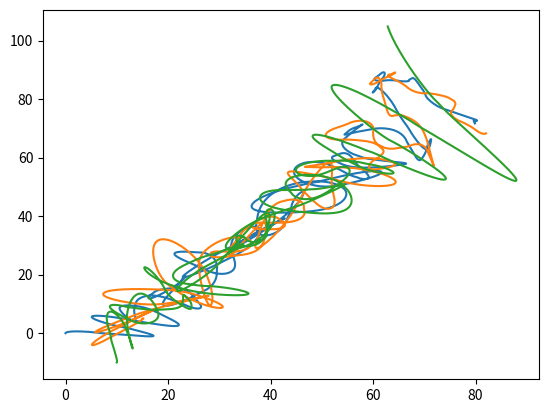

Python code for this plot:
#!/usr/bin/env python3

"""
Численное решение задачи скольких-то тел
"""

from __future__ import annotations  # !! typing
from abc import abstractmethod, ABC
from typing import List
from numpy import array as vec
import numpy.linalg
import matplotlib.pyplot as plt
import matplotlib.axes


class Body:
    """Тело, движущаееся по двумерной плоскости"""

    def __init__(self, universe: Universe, mass: float, position: vec, velocity: vec):
        # Аннотации типов по желанию, но могут помочь IDE и компилятору, когда таковые имеются
        self.universe: Universe = universe
        self.mass: float = mass
        self.position: vec = position
        self.velocity: vec = velocity

    def force_induced_by_other(self, other: Body) -> vec:
        """Сила, с которой другое тело действует на данное"""
        # Body is forward reference here
        delta_p = other.position - self.position
        distance = numpy.linalg.norm(delta_p)  # Евклидова норма (по теореме Пифагора)
        force_direction = delta_p / distance
        force = force_direction * self.mass * other.mass *\
                self.universe.gravity_flow_dencity_per_1_1(distance)
        return force

    def advance(self):
        """Перемещаем тело, исходя из его скорости"""
        self.position += self.velocity * MODEL_DELTA_T

    def apply_force(self, force: vec):
        """Изменяем скорость, исходя из силы, действующей на тело"""
        self.velocity += force * MODEL_DELTA_T / self.mass


# ABC это не алфавит, а AbstractBaseClass. Не даст создать экземпляр, пока не переопределишь все методы-заглушки
class Universe(ABC):
    """Невнятная вселенная, основа всех миров"""


    @abstractmethod
    def gravity_flow_dencity_per_1_1(self, dist: float) -> float:
        """
        Плотность потока гравитационного поля между двумя
        единичными массами на заданном расстоянии
        """
        pass

    @abstractmethod
    def model_step(self):
        """Итерация решения задачи Коши. Конечно не присуща вселенной, но тут на своём месте"""
        pass

class UniverseWith3Bodies(Universe):
    """
    Демо-вселенная.
    Кому угодно понятно, что она ненастоящая.
    Зато уже есть.
    """

    def __init__(self,
                 G: float,  # гравитационная постоянная
                 collision_distance: float  # всё-таки это не точки
                 ):
        """В начале было... да, а потом тестовая вселенная с пупом мира и двумя камнями"""
        super().__init__()
        self.G: float = G
        self.collision_distance: float = collision_distance
        self.bodies = []

    def gravity_flow_dencity_per_1_1(self, dist: float) -> float:
        # будем считать, что отскакивают точки друг от друга резко,
        # но стараться не допускать этого
        return self.G / (
            dist if dist > self.collision_distance
            else -self.G / dist ** 2
        )

    def model_step(self):
        for i in range(len(self.bodies)):
            for j in range(len(self.bodies)):
                if i != j:
                    self.bodies[i].apply_force(self.bodies[i].force_induced_by_other(self.bodies[j]))
        for i in range(len(self.bodies)):
            self.bodies[i].advance()

    def add_body(self, b: Body):
        self.bodies.append(b)
        

if __name__ == '__main__':

    un = UniverseWith3Bodies(50, 3.0)

    MODEL_DELTA_T = 0.01
    TIME_TO_MODEL = 10

    bbodies = [
        Body(un, 100.0, vec([0.0, 0.0]), vec([0.0, 15.0])),
        Body(un, 100.0, vec([15.0, 5.0]), vec([15.0, 10.0])),
        Body(un, 100.0, vec([10.0, -10.0]), vec([5.0, 0.0]))]

    for i in range(len(bbodies)):
        un.add_body(bbodies[i])

        
    positions: Union[List[List[float]]] = [[[0 for i in range(int(TIME_TO_MODEL / MODEL_DELTA_T))] for a in range(len(un.bodies))], [[0 for i in range(int(TIME_TO_MODEL / MODEL_DELTA_T))] for a in range(len(un.bodies))]]

    for stepn in range(int(TIME_TO_MODEL / MODEL_DELTA_T)):
        for i in range(len(un.bodies)):
            positions[0][i][stepn] = un.bodies[i].position[0]
            positions[1][i][stepn] = un.bodies[i].position[1]
        un.model_step()

    for i in range(len(positions[0])):
        plt.plot(positions[0][i], positions[1][i])

    plt.show()
